Run: headless pygame with SDL's dummy video driver; simulated clock (each Clock.tick advances the game by its frame time, no real sleeping); random seed 0; keys injected as events and as key.get_pressed() state; no mouse input.
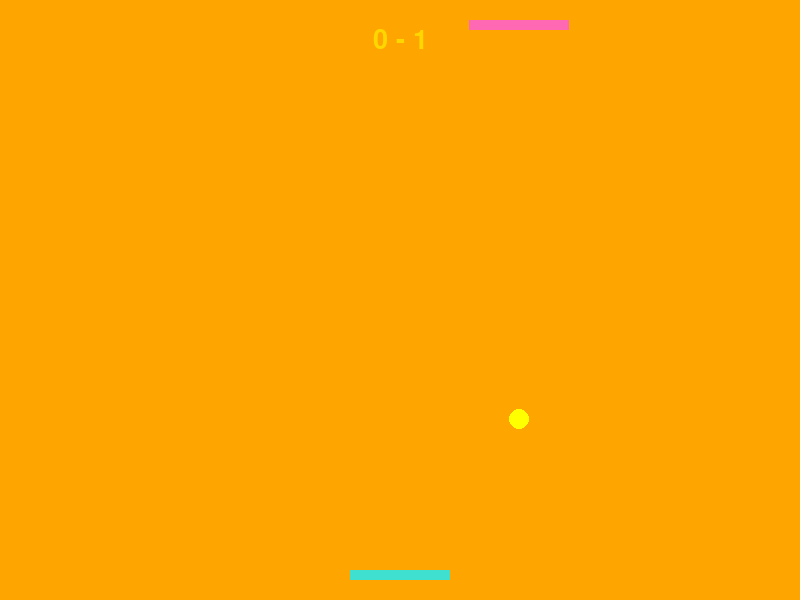
Frame 1 of 4 · flips 1–60 · no input
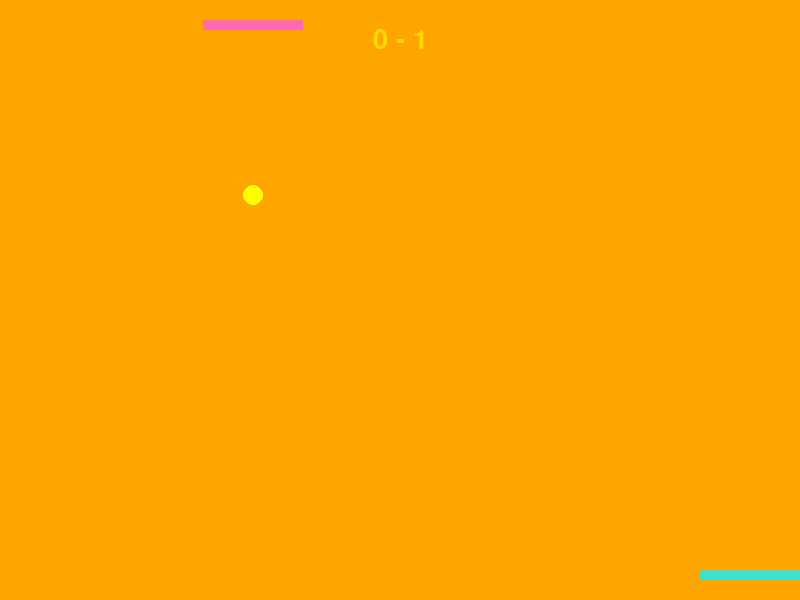
Frame 2 of 4 · flips 61–180 · tapped SPACE, RETURN · held RIGHT (→), D
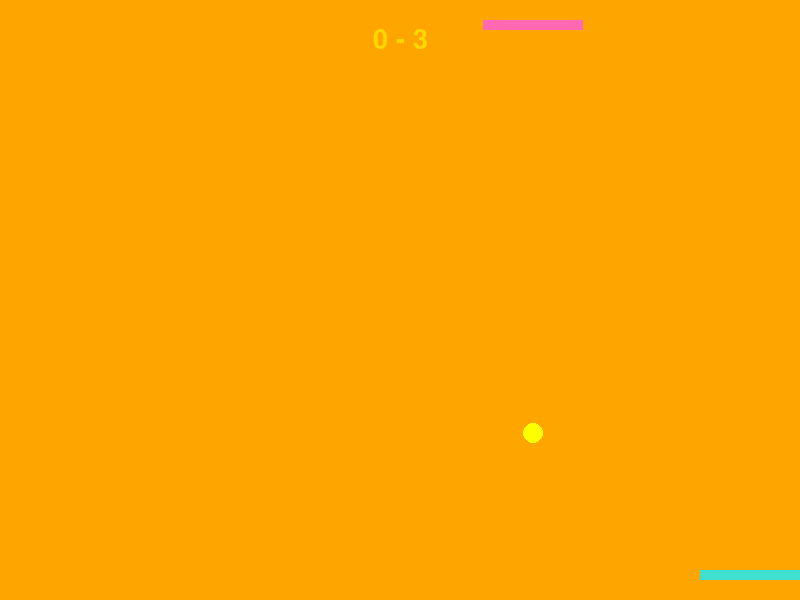
Frame 3 of 4 · flips 181–300 · held DOWN (↓), S
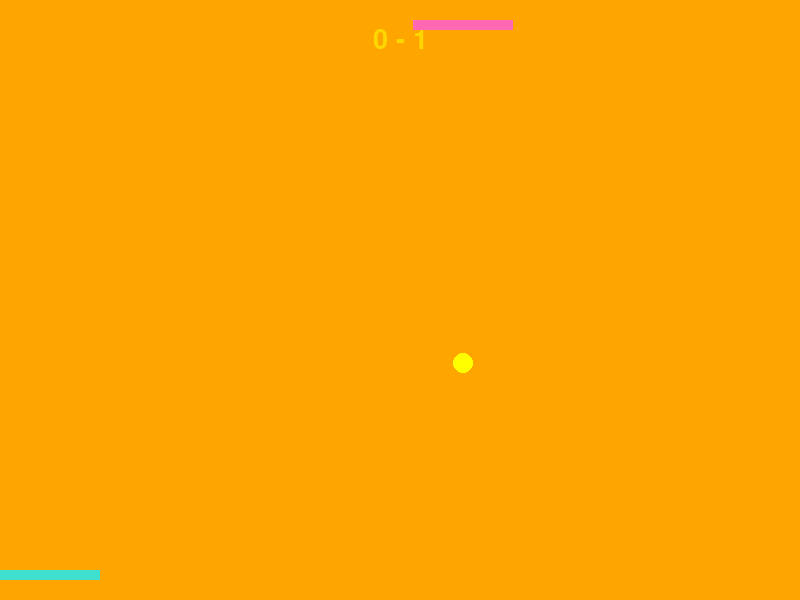
Frame 4 of 4 · flips 301–420 · held LEFT (←), A, UP (↑), W

The pygame program that drew these frames:

import pygame
import sys

pygame.init()

WIDTH = 800
HEIGHT = 600
screen = pygame.display.set_mode((WIDTH, HEIGHT))
pygame.display.set_caption("Pong Game")

clock = pygame.time.Clock()
FPS = 60
font = pygame.font.SysFont("Arial", 40)

ORANGE = (255, 165, 0)
CYAN = (64, 224, 208)
PINK = (255, 105, 180)
YELLOW = (255, 255, 0)
GOLD = (255, 215, 0)
WHITE = (255, 255, 255)
BLACK = (0, 0, 0)
RED = (220, 20, 60)

paddle_width = 100
paddle_height = 10
paddle_speed = 10

paddle_a_x = WIDTH // 2 - paddle_width // 2
paddle_a_y = HEIGHT - 30

paddle_b_x = WIDTH // 2 - paddle_width // 2
paddle_b_y = 20

ball_x = WIDTH // 2
ball_y = HEIGHT // 2
ball_speed_x = 7
ball_speed_y = 7

score_a = 0
score_b = 0


def reset_ball():
    global ball_x, ball_y, ball_speed_x, ball_speed_y

    ball_x = WIDTH // 2
    ball_y = HEIGHT // 2

    ball_speed_x = 7
    ball_speed_y = 7


running = True

while running:

    for event in pygame.event.get():

        if event.type == pygame.QUIT:
            running = False

        if event.type == pygame.KEYDOWN:
            if event.key == pygame.K_ESCAPE:
                running = False

    keys = pygame.key.get_pressed()

    if keys[pygame.K_LEFT] and paddle_a_x > 0:
        paddle_a_x -= paddle_speed

    if keys[pygame.K_RIGHT] and paddle_a_x < WIDTH - paddle_width:
        paddle_a_x += paddle_speed

    ball_x += ball_speed_x
    ball_y += ball_speed_y

    if ball_x <= 0 or ball_x >= WIDTH:
        ball_speed_x *= -1

    if ball_y <= 0:
        score_a += 1
        reset_ball()

    if ball_y >= HEIGHT:
        score_b += 1
        reset_ball()

    paddle_b_x = ball_x - paddle_width // 2

    if paddle_b_x < 0:
        paddle_b_x = 0

    if paddle_b_x > WIDTH - paddle_width:
        paddle_b_x = WIDTH - paddle_width

    ball_rect = pygame.Rect(
        ball_x - 10,
        ball_y - 10,
        20,
        20
    )

    paddle_a_rect = pygame.Rect(
        paddle_a_x,
        paddle_a_y,
        paddle_width,
        paddle_height
    )

    paddle_b_rect = pygame.Rect(
        paddle_b_x,
        paddle_b_y,
        paddle_width,
        paddle_height
    )

    if ball_rect.colliderect(paddle_a_rect) and ball_speed_y > 0:
        ball_speed_y *= -1

    if ball_rect.colliderect(paddle_b_rect) and ball_speed_y < 0:
        ball_speed_y *= -1

    if score_a >= 5 or score_b >= 5:

        screen.fill(BLACK)

        winner = "Player A" if score_a >= 5 else "Player B"

        winner_text = font.render(
            f"{winner} Wins!",
            True,
            RED
        )

        score_text = font.render(
            f"Score: {score_a} - {score_b}",
            True,
            WHITE
        )

        screen.blit(
            winner_text,
            winner_text.get_rect(
                center=(WIDTH // 2, HEIGHT // 2 - 50)
            )
        )

        screen.blit(
            score_text,
            score_text.get_rect(
                center=(WIDTH // 2, HEIGHT // 2 + 20)
            )
        )

        pygame.display.flip()

        pygame.time.wait(2500)

        score_a = 0
        score_b = 0
        paddle_a_x = WIDTH // 2 - paddle_width // 2
        reset_ball()

    screen.fill(ORANGE)


    pygame.draw.rect(
        screen,
        CYAN,
        (
            paddle_a_x,
            paddle_a_y,
            paddle_width,
            paddle_height
        )
    )

   
    pygame.draw.rect(
        screen,
        PINK,
        (
            paddle_b_x,
            paddle_b_y,
            paddle_width,
            paddle_height
        )
    )

    # Draw ball
    pygame.draw.circle(
        screen,
        YELLOW,
        (int(ball_x), int(ball_y)),
        10
    )

    # Draw score
    score_text = font.render(
        f"{score_a} - {score_b}",
        True,
        GOLD
    )

    screen.blit(
        score_text,
        score_text.get_rect(
            center=(WIDTH // 2, 40)
        )
    )

    pygame.display.flip()

    clock.tick(FPS)


pygame.quit()
sys.exit()
